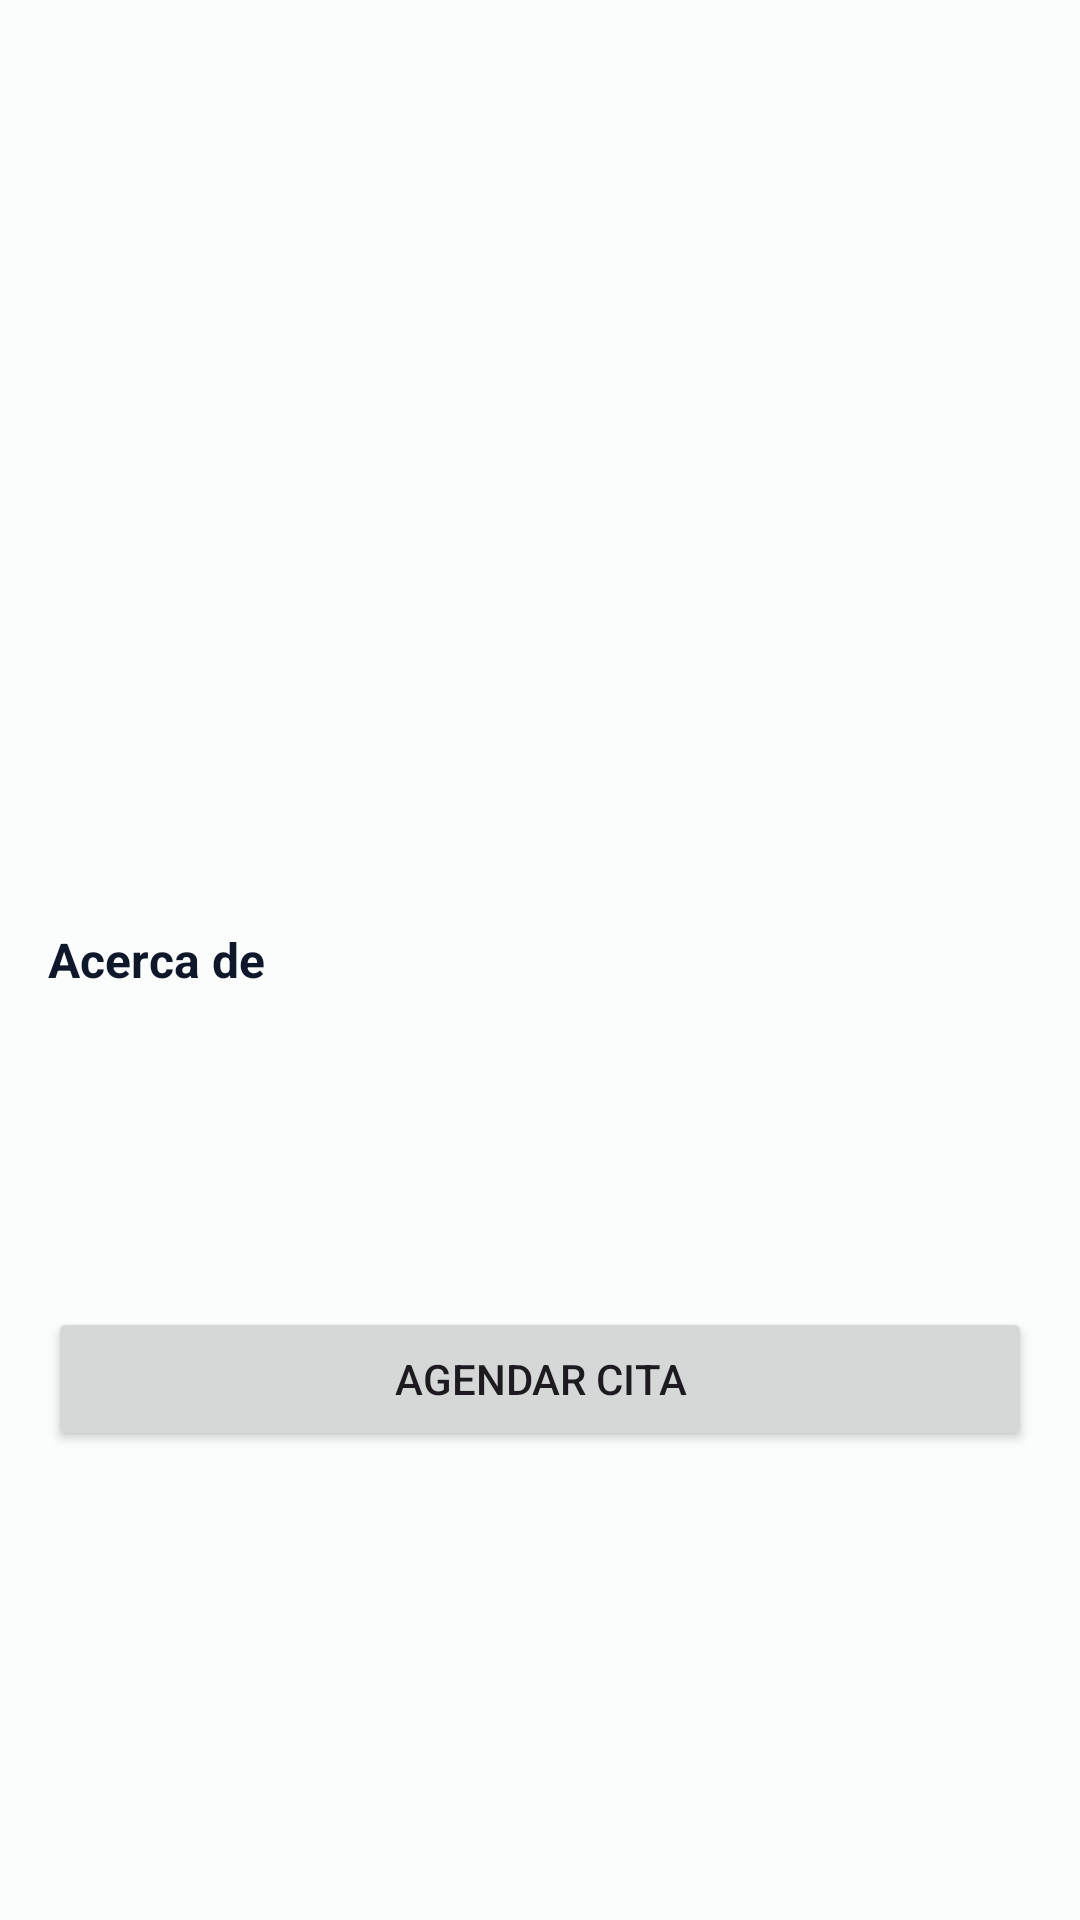

The Android layout XML behind this screen, and the referenced resources:
<!-- AndroidManifest.xml: application theme Theme.AplicacionHealthCare -->
<!-- res/layout/activity_detalle_medico.xml -->
<?xml version="1.0" encoding="utf-8"?>
<ScrollView xmlns:android="http://schemas.android.com/apk/res/android"
    android:layout_width="match_parent"
    android:layout_height="match_parent"
    android:background="@color/blanco_fondo"
    android:fillViewport="true">

    <LinearLayout
        android:layout_width="match_parent"
        android:layout_height="wrap_content"
        android:gravity="center_horizontal"
        android:orientation="vertical"
        android:padding="16dp">

        <ImageView
            android:id="@+id/ivFoto"
            android:layout_width="160dp"
            android:layout_height="160dp"
            android:layout_marginTop="16dp"
            android:contentDescription="@string/detalle_medico_foto_descripcion"
            android:scaleType="centerCrop" />

        <TextView
            android:id="@+id/tvNombre"
            android:layout_width="wrap_content"
            android:layout_height="wrap_content"
            android:layout_marginTop="16dp"
            android:textColor="@color/navy_texto"
            android:textSize="24sp"
            android:textStyle="bold" />

        <TextView
            android:id="@+id/tvEspecialidad"
            android:layout_width="wrap_content"
            android:layout_height="wrap_content"
            android:textColor="@color/verde_salud"
            android:textSize="16sp" />

        <TextView
            android:id="@+id/tvExperiencia"
            android:layout_width="wrap_content"
            android:layout_height="wrap_content"
            android:layout_marginTop="4dp"
            android:textColor="@color/gris_secundario"
            android:textSize="14sp" />

        <TextView
            android:layout_width="match_parent"
            android:layout_height="wrap_content"
            android:layout_marginTop="24dp"
            android:text="@string/detalle_medico_acerca_de"
            android:textColor="@color/navy_texto"
            android:textSize="16sp"
            android:textStyle="bold" />

        <TextView
            android:id="@+id/tvDescripcion"
            android:layout_width="match_parent"
            android:layout_height="wrap_content"
            android:layout_marginTop="4dp"
            android:textColor="@color/gris_secundario"
            android:textSize="14sp" />

        <TextView
            android:id="@+id/tvModalidad"
            android:layout_width="match_parent"
            android:layout_height="wrap_content"
            android:layout_marginTop="16dp"
            android:textColor="@color/navy_texto"
            android:textSize="14sp" />

        <TextView
            android:id="@+id/tvPrecio"
            android:layout_width="match_parent"
            android:layout_height="wrap_content"
            android:layout_marginTop="4dp"
            android:textColor="@color/navy_texto"
            android:textSize="14sp" />

        <Button
            android:id="@+id/btnAgendar"
            style="@style/BotonPrimario"
            android:layout_width="match_parent"
            android:layout_height="wrap_content"
            android:layout_marginTop="24dp"
            android:text="@string/detalle_medico_agendar" />

    </LinearLayout>

</ScrollView>
<!-- resources referenced by this layout -->
<resources>
  <color name="blanco_fondo">#FBFDFD</color>
  <color name="gris_secundario">#6B7C8F</color>
  <color name="navy_texto">#0F172A</color>
  <color name="verde_salud">#0B7A6E</color>
  <string name="detalle_medico_acerca_de">Acerca de</string>
  <string name="detalle_medico_agendar">Agendar cita</string>
  <string name="detalle_medico_foto_descripcion">Foto del médico</string>
  <style name="Theme.AplicacionHealthCare" parent="Base.Theme.AplicacionHealthCare" />
  <style name="Base.Theme.AplicacionHealthCare" parent="Theme.Material3.DayNight.NoActionBar">
          
          
      </style>
</resources>
